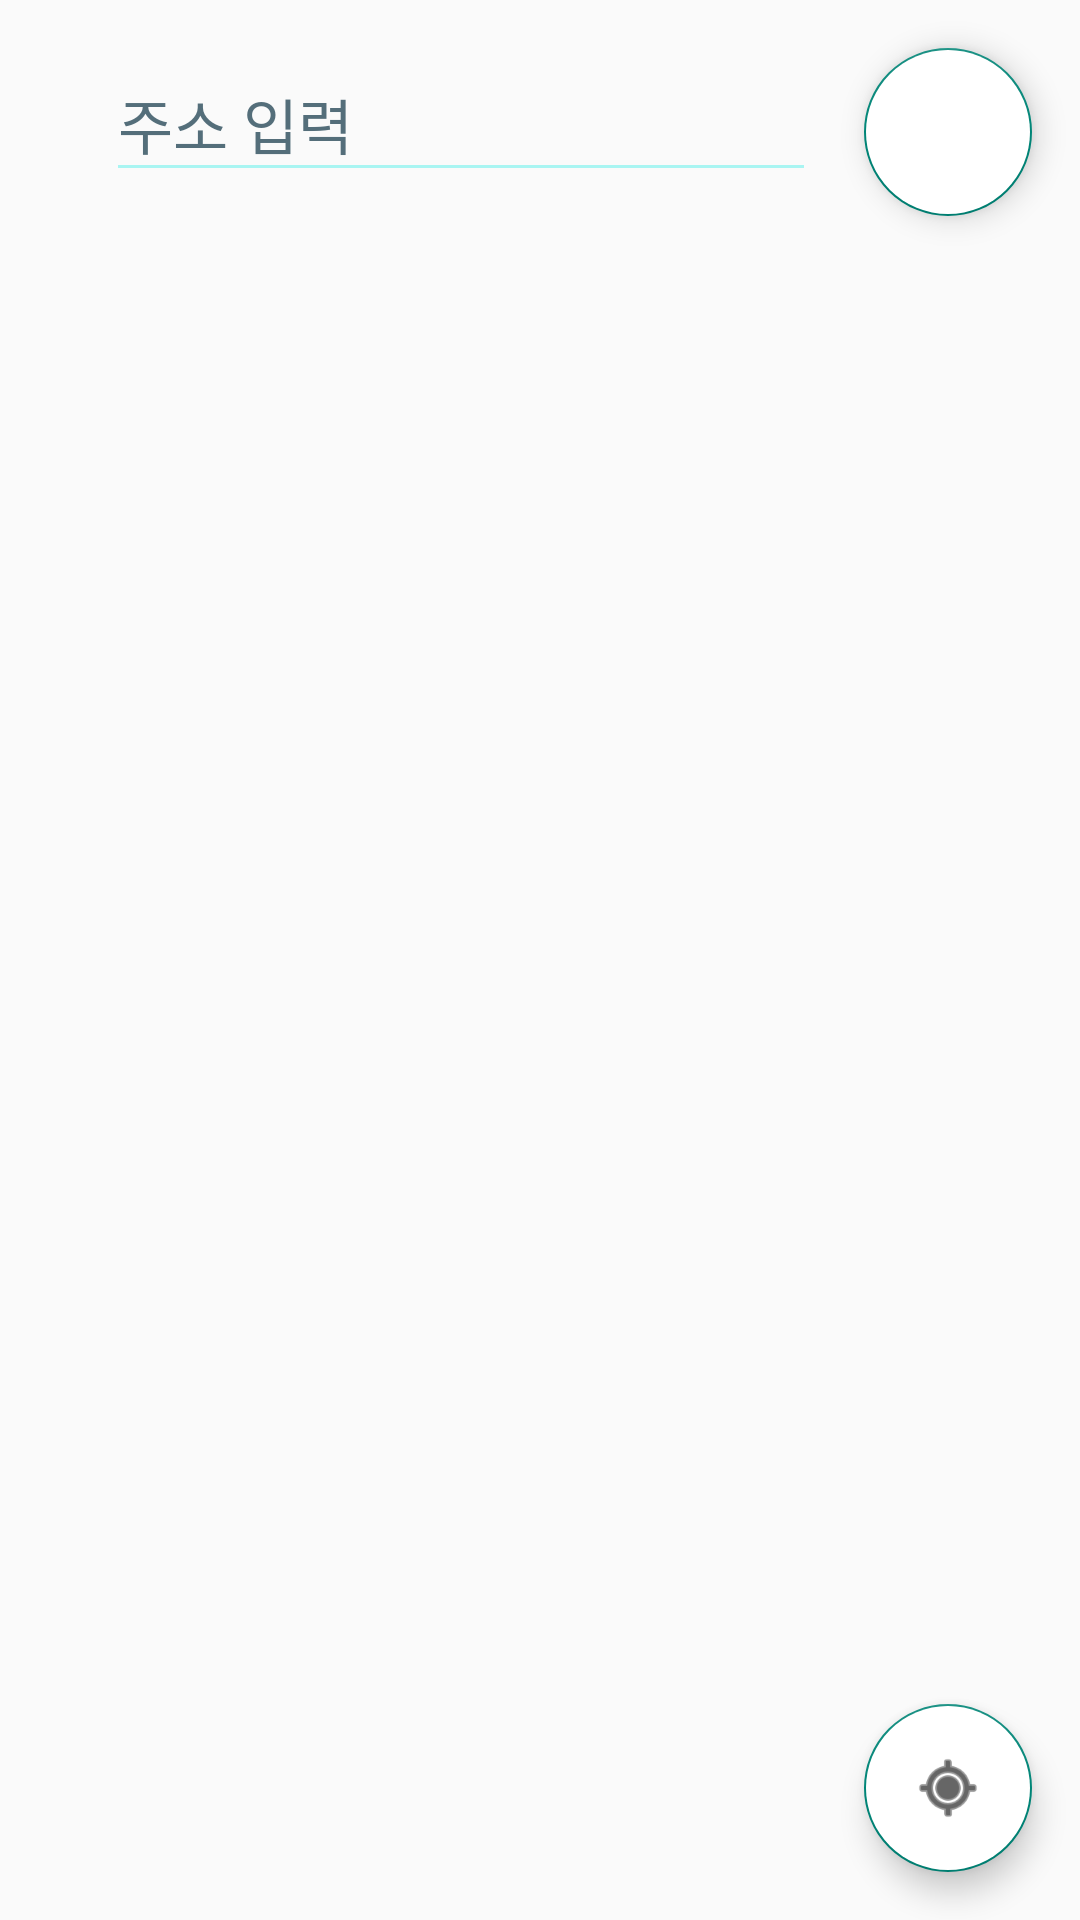

The Android layout XML behind this screen, and the referenced resources:
<!-- AndroidManifest.xml: application theme Theme.AppCompat.Light.NoActionBar -->
<!-- res/layout/activity_maps2.xml -->
<?xml version="1.0" encoding="utf-8"?>
<androidx.constraintlayout.widget.ConstraintLayout xmlns:android="http://schemas.android.com/apk/res/android"
    xmlns:app="http://schemas.android.com/apk/res-auto"
    xmlns:tools="http://schemas.android.com/tools"
    android:layout_width="match_parent"
    android:layout_height="match_parent">

    <RelativeLayout
        android:id="@+id/mapView"
        android:layout_width="match_parent"
        android:layout_height="match_parent"
        android:layout_marginTop="80dp"
        app:layout_constraintBottom_toBottomOf="parent"
        app:layout_constraintEnd_toEndOf="parent"
        app:layout_constraintStart_toStartOf="parent"
        app:layout_constraintTop_toTopOf="parent" >

        <com.google.android.material.floatingactionbutton.FloatingActionButton
            android:id="@+id/currentLocationFAB"
            android:layout_width="wrap_content"
            android:layout_height="wrap_content"
            android:clickable="true"
            android:contentDescription="TODO"
            android:tint="@color/black"
            android:backgroundTint="@color/white"
            android:layout_alignParentBottom="true"
            android:layout_alignParentEnd="true"
            android:layout_margin="16dp"
            app:srcCompat="@android:drawable/ic_menu_mylocation" />
    </RelativeLayout>

    <EditText
        android:id="@+id/editTextSearch"
        android:layout_width="0dp"
        android:layout_height="wrap_content"
        android:layout_marginTop="16dp"
        android:layout_marginEnd="16dp"
        android:backgroundTint="@color/A"
        android:ems="10"
        android:hint="주소 입력"
        android:inputType="textPersonName"
        android:minHeight="48dp"
        android:textColorHint="#546E7A"
        app:layout_constraintEnd_toStartOf="@+id/searchFAB"
        app:layout_constraintTop_toTopOf="parent"
        android:fontFamily="@font/omu1"
        android:textSize="20sp"/>

    <com.google.android.material.floatingactionbutton.FloatingActionButton
        android:id="@+id/searchFAB"
        android:layout_width="wrap_content"
        android:layout_height="wrap_content"
        android:layout_marginTop="16dp"
        android:layout_marginEnd="16dp"
        android:clickable="true"
        app:layout_constraintEnd_toEndOf="parent"
        app:layout_constraintTop_toTopOf="parent"
        app:srcCompat="@drawable/search"
        android:backgroundTint="@color/white" />

</androidx.constraintlayout.widget.ConstraintLayout>
<!-- resources referenced by this layout -->
<resources>
  <color name="A">#A9F5F2</color>
  <color name="black">#FF000000</color>
  <color name="white">#FFFFFFFF</color>
</resources>
